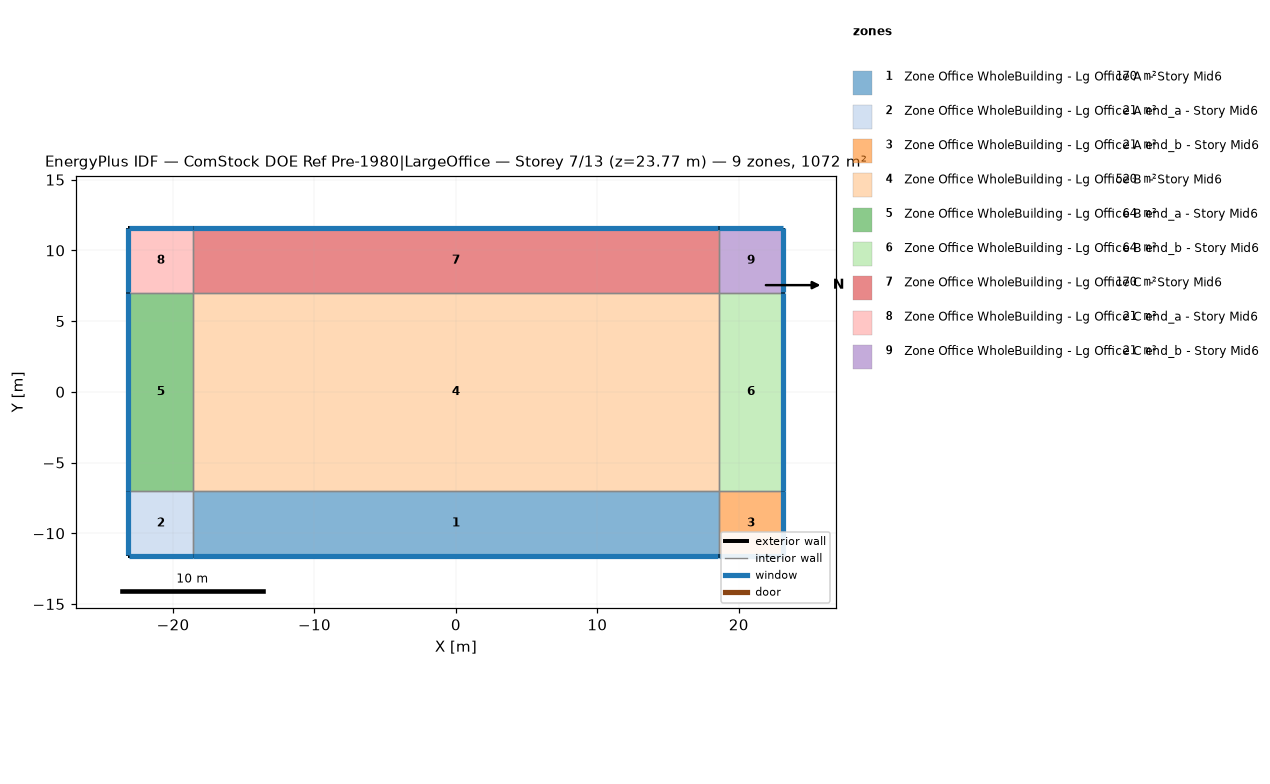
=== STOREY PLAN SPEC (per zone: floor XY polygon, exterior-wall plan segments, windows/doors) ===
zone 1: Zone Office WholeBuilding - Lg Office A  - Story Mid6  (169.9 m²)
  floor: (-18.58, -11.58) (-18.58, -7.00) (18.58, -7.00) (18.58, -11.58)
  exterior wall: (18.58, -11.58) – (-18.58, -11.58)  [37.2 m]
    window: (-18.55, -11.58) – (18.55, -11.58)  [55.9 m²]
  interior walls: 3
zone 2: Zone Office WholeBuilding - Lg Office A end_a - Story Mid6  (20.9 m²)
  floor: (-23.15, -11.58) (-23.15, -7.00) (-18.58, -7.00) (-18.58, -11.58)
  exterior wall: (-23.15, -11.58) – (-23.15, -7.00)  [4.6 m]
    window: (-23.15, -7.03) – (-23.15, -11.55)  [6.9 m²]
  exterior wall: (-18.58, -11.58) – (-23.15, -11.58)  [4.6 m]
    window: (-23.13, -11.58) – (-18.60, -11.58)  [6.9 m²]
  interior walls: 2
zone 3: Zone Office WholeBuilding - Lg Office A end_b - Story Mid6  (20.9 m²)
  floor: (18.58, -11.58) (18.58, -7.00) (23.15, -7.00) (23.15, -11.58)
  exterior wall: (23.15, -7.00) – (23.15, -11.58)  [4.6 m]
    window: (23.15, -11.55) – (23.15, -7.03)  [6.9 m²]
  exterior wall: (23.15, -11.58) – (18.58, -11.58)  [4.6 m]
    window: (18.60, -11.58) – (23.13, -11.58)  [6.9 m²]
  interior walls: 2
zone 4: Zone Office WholeBuilding - Lg Office B  - Story Mid6  (520.5 m²)
  floor: (-18.58, -7.00) (-18.58, 7.00) (18.58, 7.00) (18.58, -7.00)
  interior walls: 4
zone 5: Zone Office WholeBuilding - Lg Office B end_a - Story Mid6  (64.0 m²)
  floor: (-23.15, -7.00) (-23.15, 7.00) (-18.58, 7.00) (-18.58, -7.00)
  exterior wall: (-23.15, -7.00) – (-23.15, 7.00)  [14.0 m]
    window: (-23.15, 6.98) – (-23.15, -6.98)  [21.1 m²]
  interior walls: 3
zone 6: Zone Office WholeBuilding - Lg Office B end_b - Story Mid6  (64.0 m²)
  floor: (18.58, -7.00) (18.58, 7.00) (23.15, 7.00) (23.15, -7.00)
  exterior wall: (23.15, 7.00) – (23.15, -7.00)  [14.0 m]
    window: (23.15, -6.98) – (23.15, 6.98)  [21.1 m²]
  interior walls: 3
zone 7: Zone Office WholeBuilding - Lg Office C  - Story Mid6  (169.9 m²)
  floor: (-18.58, 7.00) (-18.58, 11.58) (18.58, 11.58) (18.58, 7.00)
  exterior wall: (-18.58, 11.58) – (18.58, 11.58)  [37.2 m]
    window: (18.55, 11.58) – (-18.55, 11.58)  [55.9 m²]
  interior walls: 3
zone 8: Zone Office WholeBuilding - Lg Office C end_a - Story Mid6  (20.9 m²)
  floor: (-23.15, 7.00) (-23.15, 11.58) (-18.58, 11.58) (-18.58, 7.00)
  exterior wall: (-23.15, 7.00) – (-23.15, 11.58)  [4.6 m]
    window: (-23.15, 11.55) – (-23.15, 7.03)  [6.9 m²]
  exterior wall: (-23.15, 11.58) – (-18.58, 11.58)  [4.6 m]
    window: (-18.60, 11.58) – (-23.13, 11.58)  [6.9 m²]
  interior walls: 2
zone 9: Zone Office WholeBuilding - Lg Office C end_b - Story Mid6  (20.9 m²)
  floor: (18.58, 7.00) (18.58, 11.58) (23.15, 11.58) (23.15, 7.00)
  exterior wall: (18.58, 11.58) – (23.15, 11.58)  [4.6 m]
    window: (23.13, 11.58) – (18.60, 11.58)  [6.9 m²]
  exterior wall: (23.15, 11.58) – (23.15, 7.00)  [4.6 m]
    window: (23.15, 7.03) – (23.15, 11.55)  [6.9 m²]
  interior walls: 2

=== DERIVED (storey summary) ===
Building: ComStock DOE Ref Pre-1980|LargeOffice
Storey: 7 of 13  (floor level z = 23.77 m)
Storey gross floor area: 1072.0 m²
Zones on this storey: 9
  - Zone Office WholeBuilding - Lg Office A  - Story Mid6: floor 169.9 m²; exterior wall 37.2 m (147.2 m²); 1 window(s) 55.9 m²; WWR 38.0%
  - Zone Office WholeBuilding - Lg Office A end_a - Story Mid6: floor 20.9 m²; exterior wall 9.1 m (36.2 m²); 2 window(s) 13.8 m²; WWR 38.0%
  - Zone Office WholeBuilding - Lg Office A end_b - Story Mid6: floor 20.9 m²; exterior wall 9.1 m (36.2 m²); 2 window(s) 13.8 m²; WWR 38.0%
  - Zone Office WholeBuilding - Lg Office B  - Story Mid6: floor 520.5 m²
  - Zone Office WholeBuilding - Lg Office B end_a - Story Mid6: floor 64.0 m²; exterior wall 14.0 m (55.5 m²); 1 window(s) 21.1 m²; WWR 38.0%
  - Zone Office WholeBuilding - Lg Office B end_b - Story Mid6: floor 64.0 m²; exterior wall 14.0 m (55.5 m²); 1 window(s) 21.1 m²; WWR 38.0%
  - Zone Office WholeBuilding - Lg Office C  - Story Mid6: floor 169.9 m²; exterior wall 37.2 m (147.2 m²); 1 window(s) 55.9 m²; WWR 38.0%
  - Zone Office WholeBuilding - Lg Office C end_a - Story Mid6: floor 20.9 m²; exterior wall 9.1 m (36.2 m²); 2 window(s) 13.8 m²; WWR 38.0%
  - Zone Office WholeBuilding - Lg Office C end_b - Story Mid6: floor 20.9 m²; exterior wall 9.1 m (36.2 m²); 2 window(s) 13.8 m²; WWR 38.0%
Zone adjacency (shared interzone walls):
  - Zone Office WholeBuilding - Lg Office A  - Story Mid6 ↔ Zone Office WholeBuilding - Lg Office A end_a - Story Mid6
  - Zone Office WholeBuilding - Lg Office A  - Story Mid6 ↔ Zone Office WholeBuilding - Lg Office A end_b - Story Mid6
  - Zone Office WholeBuilding - Lg Office A  - Story Mid6 ↔ Zone Office WholeBuilding - Lg Office B  - Story Mid6
  - Zone Office WholeBuilding - Lg Office A end_a - Story Mid6 ↔ Zone Office WholeBuilding - Lg Office B end_a - Story Mid6
  - Zone Office WholeBuilding - Lg Office A end_b - Story Mid6 ↔ Zone Office WholeBuilding - Lg Office B end_b - Story Mid6
  - Zone Office WholeBuilding - Lg Office B  - Story Mid6 ↔ Zone Office WholeBuilding - Lg Office B end_a - Story Mid6
  - Zone Office WholeBuilding - Lg Office B  - Story Mid6 ↔ Zone Office WholeBuilding - Lg Office B end_b - Story Mid6
  - Zone Office WholeBuilding - Lg Office B  - Story Mid6 ↔ Zone Office WholeBuilding - Lg Office C  - Story Mid6
  - Zone Office WholeBuilding - Lg Office B end_a - Story Mid6 ↔ Zone Office WholeBuilding - Lg Office C end_a - Story Mid6
  - Zone Office WholeBuilding - Lg Office B end_b - Story Mid6 ↔ Zone Office WholeBuilding - Lg Office C end_b - Story Mid6
  - Zone Office WholeBuilding - Lg Office C  - Story Mid6 ↔ Zone Office WholeBuilding - Lg Office C end_a - Story Mid6
  - Zone Office WholeBuilding - Lg Office C  - Story Mid6 ↔ Zone Office WholeBuilding - Lg Office C end_b - Story Mid6